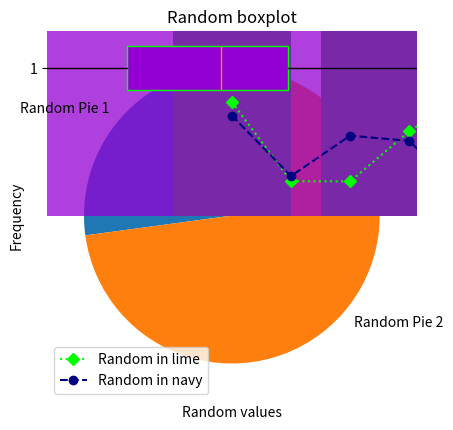

This chart was generated by the following Python code: (Note: this script raises an exception after producing the figure.)
"""
PosENQ - UFSC
Introduction to python to research - ENQ410034
Alison Likoski Neves - 202405086
Lab 6: matplotlib
"""
####################################################################################################################
"""
Problem 2 - Skill Pills Thrills Drills
Make one plot for each type of the following types:
- Scatter
- Line-Scatter
- Pie
- Bars
- Histogram
- Boxplot
- Contour Plot

"""
####################################################################################################################
# Libs
import pandas as pd
import matplotlib.pyplot as plt
import numpy as np
import random

####################################################################################################################
# Constants


####################################################################################################################
# Functions
def draw(): # Just a function to make the terminal prettier =) (and faster to print LOL)
    print()
    print("___" * 30)
    print()


def randomArray(n): # Creates a random array with random numbers for a random graph LOL 
    return np.random.rand(n) # I know it doesnt make much sense creating a function just for this, but I like to create functions

def arraySum1(n): # Creates a random array but the sum of the numbers need to be = 1
  numbers = randomArray(n) # Creates a random array using the function randomArray
  sum = np.sum(numbers) # Normalization, sum of all numbers
  array1 = numbers / sum # Normalization, divides the number by the sum of the numbers
  return array1
  
def randomLabels(n, name): # Function to make a array of random labels, made to Pie chart, but probably gonna use for others plots
  labels = [''] * numbersOfData 
  for i in range(n):
    labels[i] = 'Random ' + name + ' ' + str(i + 1) # Naming all the labels as Random + plot name + number, (I'm not a creative person, so I prefer do all random data)
  return labels

####################################################################################################################

draw()
print("Lab - Skill Pills Thrills Drills")
print("By: Alison Likoski Neves")
draw()

####################################################################################################################
# Scatter plot
print("Scatter plot:")
# Creating x and y
scatterX = randomArray(20)
scatterY = randomArray(20)
# Ploting
plt.scatter(scatterX, scatterY, marker = 'v', color = 'darkviolet')
plt.xlabel('Random X')
plt.ylabel('Random Y')
plt.title('Random scatter plot')
#Finish and show the graph
plt.show()
draw()

####################################################################################################################

# Line- Scatter plot
print('Line Scatter plot:')
# Creating x and y
lineSctX = np.linspace(0, 20, 51)
lineSctY = randomArray(51)
lineSctY2 = randomArray(51)
# Ploting
plt.plot(lineSctX, lineSctY, marker = 'D', color = 'lime', linestyle = 'dotted', label = 'Random in lime')
plt.plot(lineSctX, lineSctY2, marker = 'o', color = 'navy', linestyle = 'dashed', label = 'Random in navy')
plt.xlabel('Random X')
plt.ylabel('Random Y')
plt.title('Random line scatter plot')
plt.legend()
#Finish and show the graph
plt.show()
draw()

####################################################################################################################

# Pie  plot
print('Pie plot:')
# Creating data
numbersOfData = random.randint(2, 10) # Creates the number of data to pie chart
pieRandomData = arraySum1(numbersOfData) # Get the values
labels = randomLabels(numbersOfData, 'Pie') # Get the labels
# Right here I forgot about the colors, and I'm too lazy to make a array with all the color names, are you even reading this?
plt.pie(pieRandomData, labels = labels, startangle = 90) # Creating the pie chart
plt.title("A random pie chart of random numbers, saying (not so) random things!") # A fancy title
plt.show() # Finishin and ploting
draw()

####################################################################################################################

# Bars plot
print('Bars plot:')
categories = randomLabels(numbersOfData, 'Bars') # Get the labels
barsRandomData = arraySum1(numbersOfData) * 100 # Get the values
# Creating bar plot
plt.bar(categories, barsRandomData)
plt.xticks(rotation = 90) # Rotating the labels, making it possible to read
plt.xlabel('Random categories')
plt.ylabel('Random values')
plt.title('Random bars plot')
plt.show()
draw()

####################################################################################################################

# Histogram
print('Histogram:')
histogramData = np.random.normal(size = 100) # Creates random data
plt.hist(histogramData, bins = numbersOfData, color= 'darkviolet', alpha = 0.75) # Ploting
plt.xlabel('Random values')
plt.ylabel('Frequency')
plt.title('Random histogram')
plt.show()
draw()

####################################################################################################################

# Boxplots 
print('Boxplots:')
boxplotData = [np.random.normal(0, i, 100) for i in range(1,4)]

plt.boxplot(boxplotData, vert = False , patch_artist= True, boxprops= dict(facecolor = 'darkviolet', color = 'lime'))
plt.xlabel('Random values')
plt.ylabel('Frequency')
plt.title('Random boxplot')
plt.show()
draw()

####################################################################################################################

# Contour plots
print('Contour plots:')
ctPlotx = np.linspace(-10, 15, 100)
ctPloty = np.linspace(-2, 23, 100)
ctPlotX, ctPlotY = np.meshgrid(ctPlotx, ctPloty)

ctPlotZ = ctPlotX + np.sin(ctPlotY) + ctPlotY 

plt.contour(ctPlotX, ctPlotY, ctPlotZ, colors = 'darkviolet')
plt.contourf(ctPlotX, ctPlotY, ctPlotZ, cmap = 'jet')
plt.xlabel('Random X')
plt.ylabel('Random Y')
plt.title('Random contour plot of x + sin(y) + y (A fancy wavy plot)')
plt.show()
draw()

####################################################################################################################